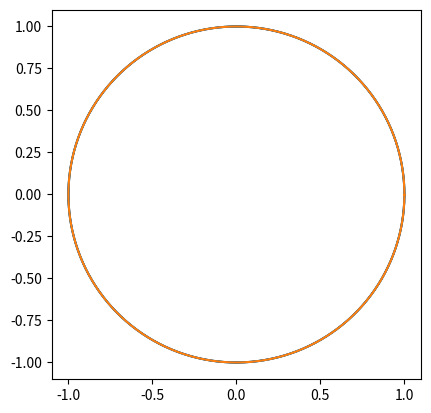

Reproduce this figure in Python.
import numpy as np
import matplotlib.pyplot as plt

theta = np.arange(-2*np.pi,2*np.pi,0.01)
real = np.cos(theta)
imaginary = np.sin(theta)

plt.plot(real, imaginary)
plt.grid()
plt.gca().set_aspect('equal', adjustable='box')
plt.show()

real = np.cos((theta + 2*np.pi)/2)
imaginary = np.sin((theta + 2*np.pi)/2)

plt.plot(real, imaginary)
plt.grid()
plt.gca().set_aspect('equal', adjustable='box')
plt.show()